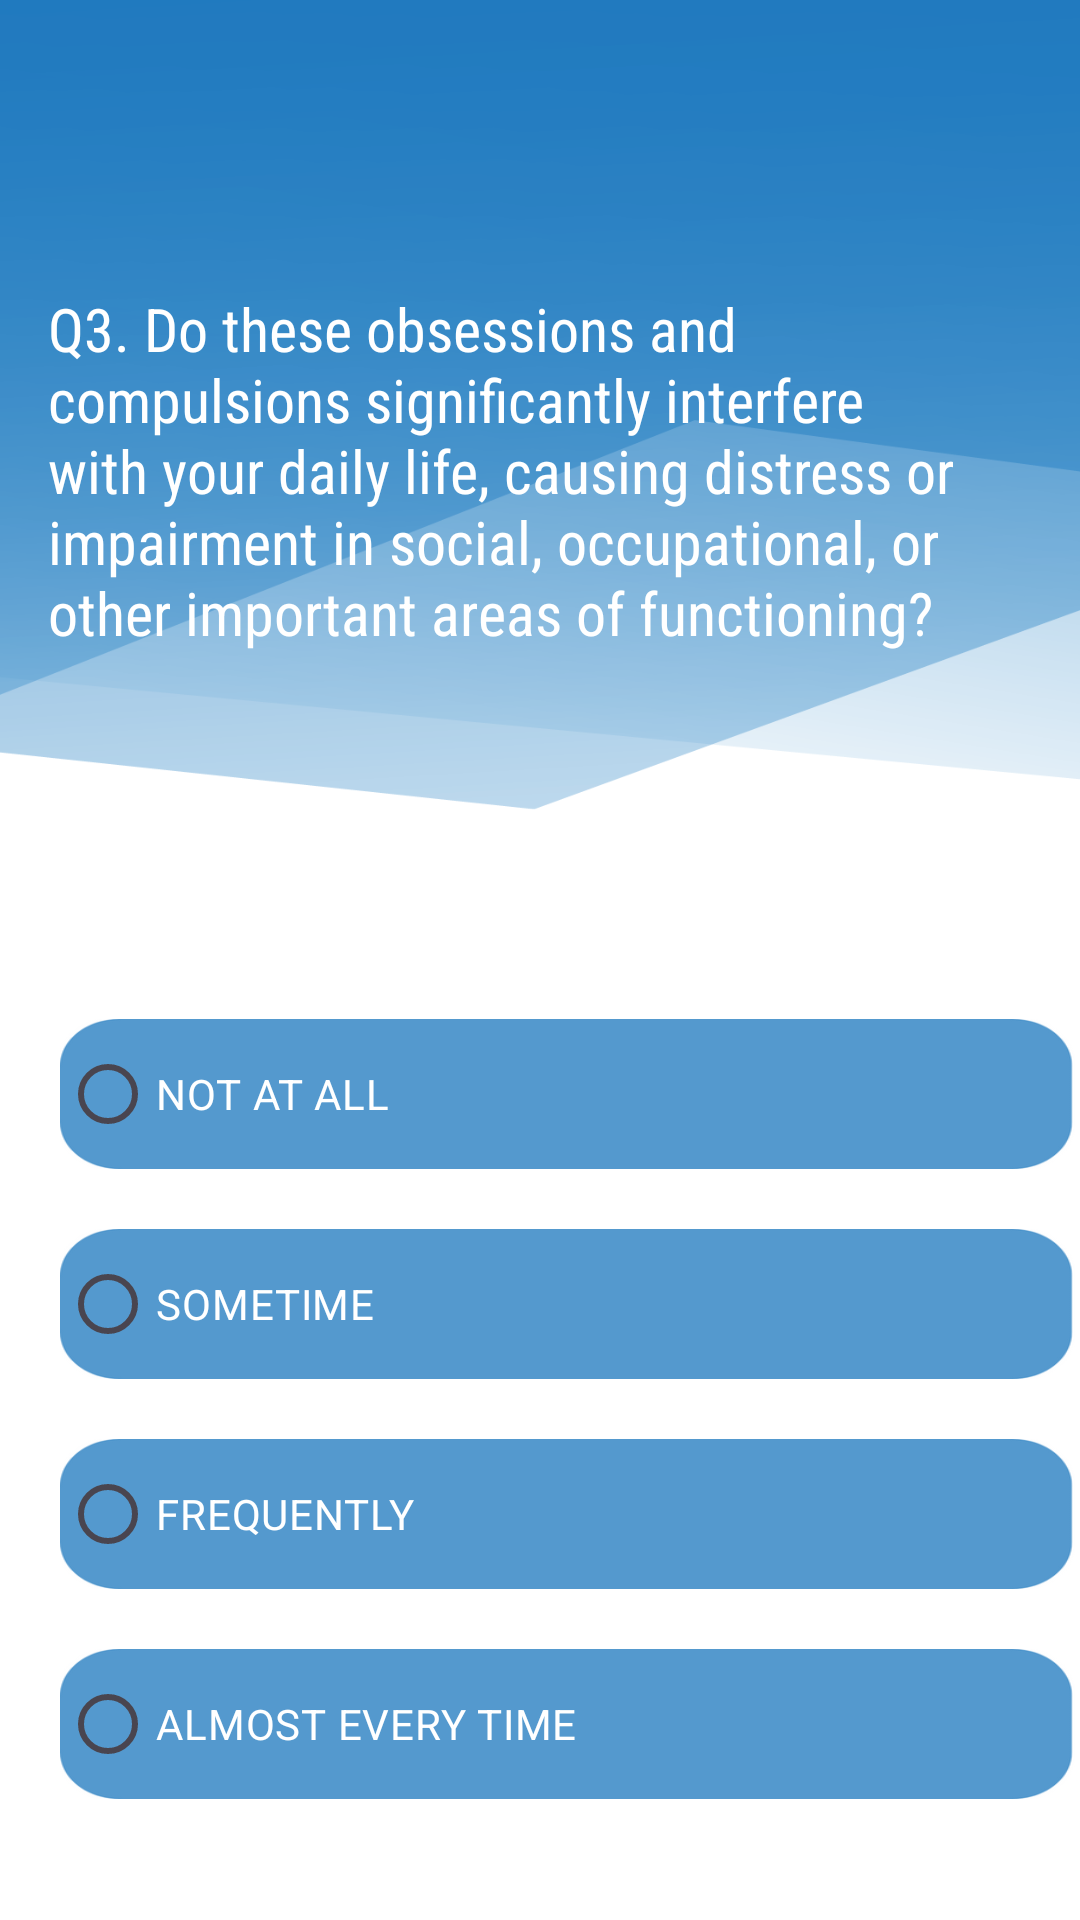

Here is an Android app screen rendered from its layout file. Give the layout XML and the strings, colors and styles it references.
<!-- AndroidManifest.xml: application theme Theme.MentalHealthScreening -->
<!-- res/layout/activity_ocd_q3.xml -->
<?xml version="1.0" encoding="utf-8"?>
<RelativeLayout xmlns:android="http://schemas.android.com/apk/res/android"
    xmlns:app="http://schemas.android.com/apk/res-auto"
    xmlns:tools="http://schemas.android.com/tools"
    android:layout_width="match_parent"
    android:layout_height="match_parent"
    android:background="@drawable/bg6">


    <TextView
        android:id="@+id/ocd_q3"
        android:layout_width="match_parent"
        android:layout_height="wrap_content"
        android:text="Q3. Do these obsessions and compulsions significantly interfere with your daily life, causing distress or impairment in social, occupational, or other important areas of functioning?"
        android:layout_marginTop="80dp"
        android:padding="16dp"
        android:textSize="20sp"
        android:textColor="@color/white"
        android:fontFamily="sans-serif-condensed"/>

    <RadioGroup
        android:id="@+id/choicesRadioGroup"
        android:layout_width="380dp"
        android:layout_height="wrap_content"
        android:layout_below="@id/ocd_q3"
        android:layout_marginTop="106dp"
        android:layout_marginLeft="20dp">

        <RadioButton
            android:textColor="@color/white"
            android:background="@drawable/option"
            android:id="@+id/choice1RadioButton"
            android:layout_width="wrap_content"
            android:layout_height="50dp"
            android:text="NOT AT ALL" />

        <RadioButton
            android:textColor="@color/white"
            android:background="@drawable/option"
            android:id="@+id/choice2RadioButton"
            android:layout_width="wrap_content"
            android:layout_marginTop="20dp"
            android:layout_height="50dp"
            android:text="SOMETIME" />

        <RadioButton
            android:textColor="@color/white"
            android:background="@drawable/option"
            android:id="@+id/choice3RadioButton"
            android:layout_width="wrap_content"
            android:layout_marginTop="20dp"
            android:layout_height="50dp"
            android:text="FREQUENTLY" />

        <RadioButton
            android:textColor="@color/white"
            android:background="@drawable/option"
            android:id="@+id/choice4RadioButton"
            android:layout_width="wrap_content"
            android:layout_marginTop="20dp"
            android:layout_height="50dp"
            android:text="ALMOST EVERY TIME" />


    </RadioGroup>

    
    
    
    
    
    
    
    

    <ImageView
        android:id="@+id/next"
        android:src="@drawable/next"
        android:layout_width="50dp"
        android:layout_height="50dp"
        android:layout_centerHorizontal="true"
        android:layout_below="@id/choicesRadioGroup"
        android:layout_marginTop="26dp"/>

    <TextView
        android:id="@+id/useruser"
        android:layout_width="match_parent"
        android:layout_height="wrap_content"
        android:text=""
        android:textSize="50dp"/>

</RelativeLayout>
<!-- resources referenced by this layout -->
<resources>
  <!-- drawable bg6: png bitmap (drawable, 66432 bytes) -->
  <!-- drawable option: png bitmap (drawable, 5867 bytes) -->
  <style name="Theme.MentalHealthScreening" parent="Base.Theme.MentalHealthScreening" />
  <style name="Base.Theme.MentalHealthScreening" parent="Theme.Material3.DayNight.NoActionBar">
          
          
      </style>
  <!-- not gathered from this repository: default colours our renderer supplied (Android Studio template values) -->
  <color name="white">#FFFFFFFF</color>
</resources>
